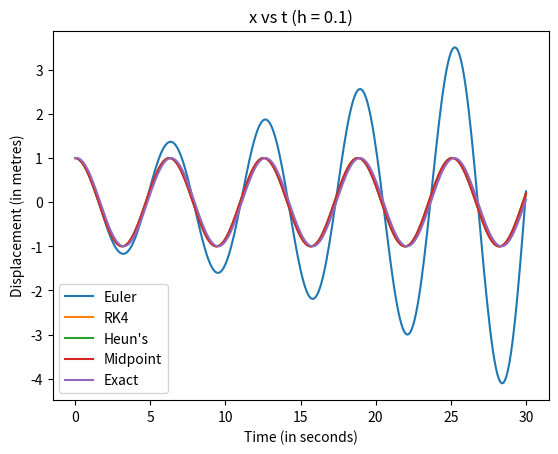

Generate this figure with matplotlib:
import numpy as np
import matplotlib.pyplot as plt
import math

#solve by euler method
def Euler_method(V, Xo, h):
    x = [Xo]
    t = [0]
    for i in range(300):
        x_temp = x[i] + V*h
        x.append(x_temp)
        t.append(t[i]+h)
        V += (-x[i]*h)
    plt.plot(t,x)
 
#solve by 4 order runga kutta method  
def RK4_method(Vo, Xo, h):
    x = [Xo]
    t = [0]
    V = [Vo]
    for i in range(300):
        k1x = V[i]
        k1v = -x[i]
        k2x = V[i] + k1v*0.5*h
        k2v = -(x[i] + k1x*0.5*h)
        k3x = V[i] + k2v*h*0.5
        k3v = -(x[i] + k2x*0.5*h)
        k4x = V[i] + k3v*h
        k4v = -(x[i] + k3x*h)
        x_temp = x[i] + ((k1x+2*k2x+2*k3x+k4x)/6)*h
        x.append(x_temp)
        t.append(t[i]+h)
        V_temp = V[i] + ((k1v+2*k2v+2*k3v+k4v)/6)*h
        V.append(V_temp)
    plt.plot(t,x)

#solution by heuns method
def Heuns_method(Vo,Xo,h):
    x = [Xo]
    t = [0]
    for i in range(300):
        x1 = Vo
        v1 = -x[i]
        x2 = Vo + v1*h
        v2 = -(x[i] + h*x1) 
        x.append(x[i] + h*(x1+x2)*0.5)
        Vo += h*(v1+v2)*0.5
        t.append(t[i]+h)
    plt.plot(t,x)

#solution by midpoint method
def midpoint_method(Vo,Xo,h):
    x = [Xo]
    t = [0]
    for i in range(300):
        x1 = Vo
        v1 = -x[i]
        x2 = Vo + v1*h/2
        v2 = -(x[i] + (h/2)*x1) 
        x.append(x[i] + h*x2)
        Vo += h*v2
        t.append(t[i]+h)
    plt.plot(t,x)

#exact analytically solved solution
def exact_soln(Vo,Xo,h):
    x = [Xo]
    t = [0]
    for i in range(300):
        x_temp = math.cos(t[i])
        x.append(x_temp)
        t.append(t[i]+h)
    plt.plot(t,x)

#if the current script is implemented then following code wil run
if __name__ == '__main__':
    h = 0.1
    Euler_method(0,1,h)
    RK4_method(0,1,h)
    Heuns_method(0,1,h)
    midpoint_method(0,1,h)
    exact_soln(0,1,h)
    plt.legend(['Euler','RK4','Heun\'s','Midpoint','Exact'])
    plt.xlabel('Time (in seconds)')
    plt.ylabel('Displacement (in metres)')
    plt.title(f'x vs t (h = {h})')
    plt.show()